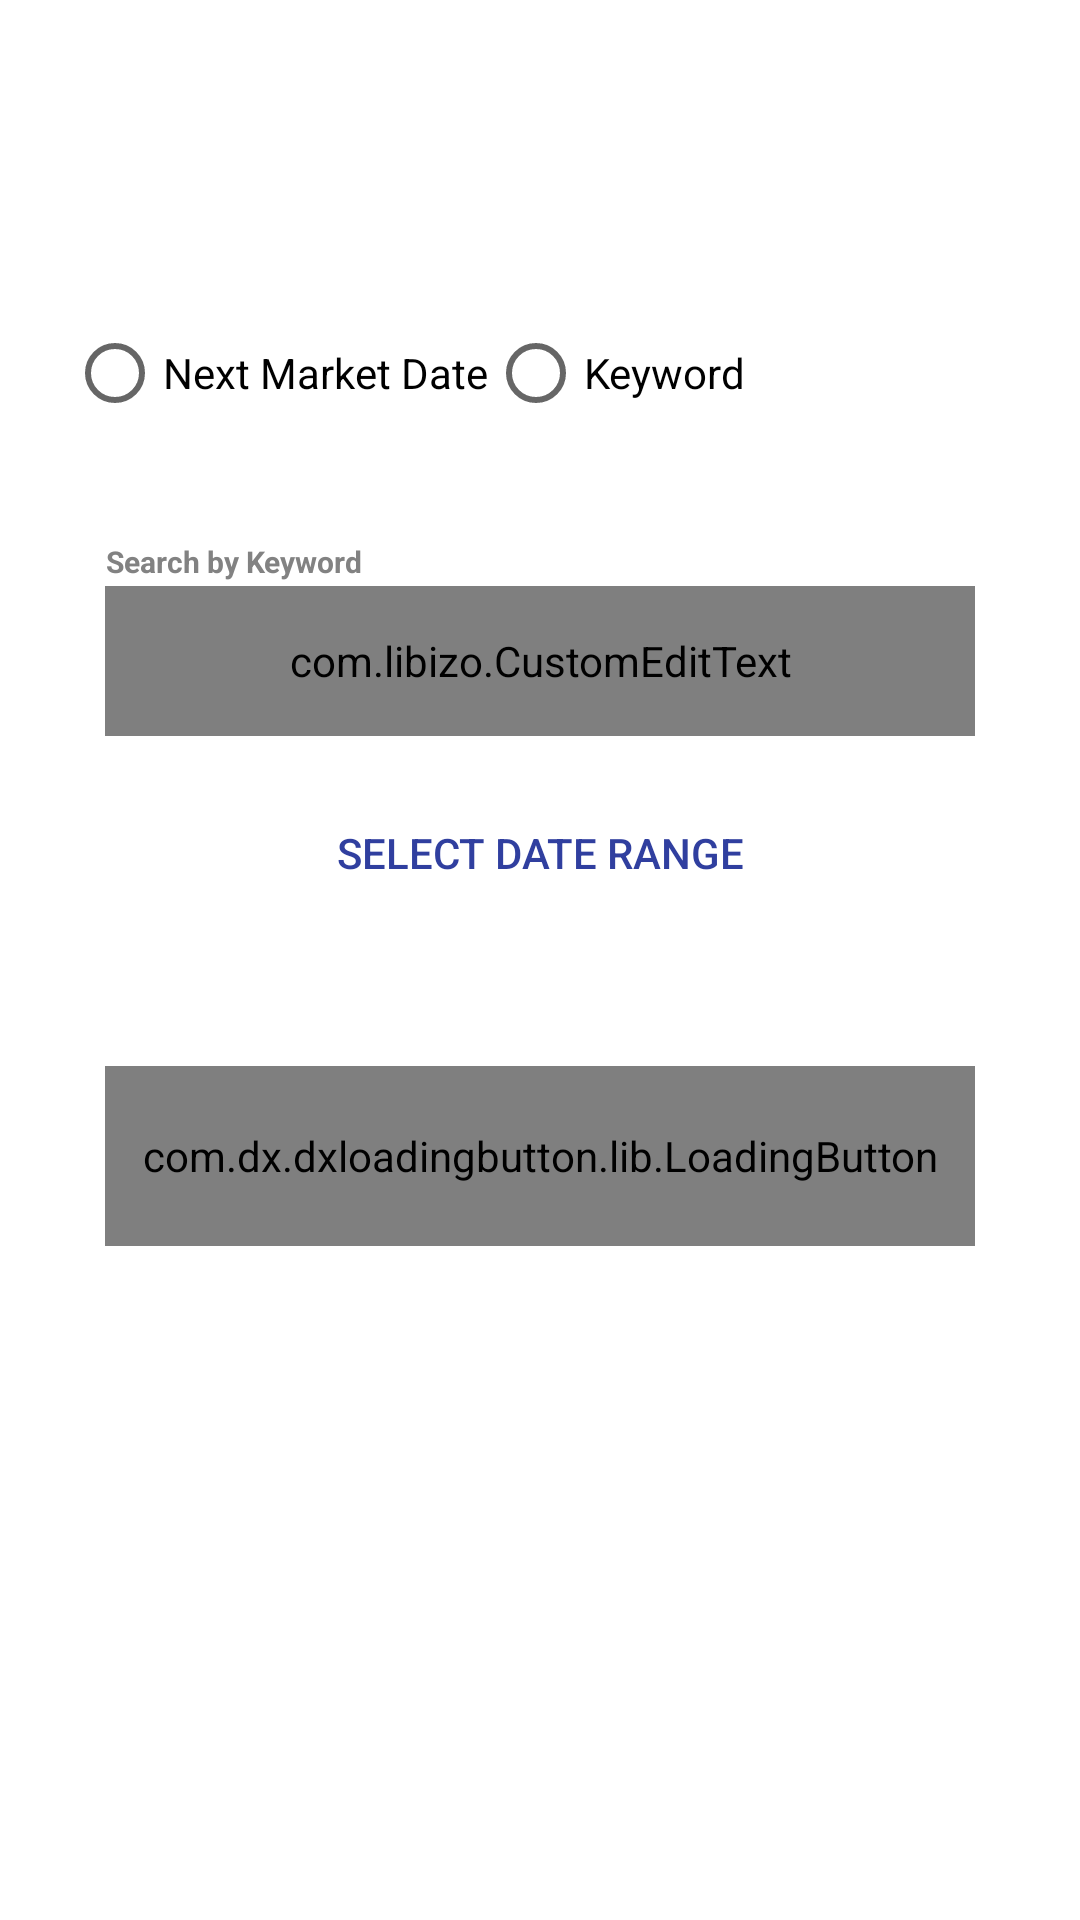

This screen was rendered from an Android layout file. Write that file and the resources it references.
<!-- AndroidManifest.xml: application theme AppTheme -->
<!-- res/layout/fragment_search_form.xml -->
<?xml version="1.0" encoding="utf-8"?>
<androidx.constraintlayout.widget.ConstraintLayout xmlns:android="http://schemas.android.com/apk/res/android"
    xmlns:app="http://schemas.android.com/apk/res-auto"
    xmlns:tools="http://schemas.android.com/tools"
    android:layout_width="match_parent"
    android:layout_height="match_parent"
    tools:context=".Activities.ui.farmerconnect.FarmerConnectFragment">

    <ScrollView
        android:layout_width="match_parent"
        android:layout_height="match_parent"
        android:layout_marginTop="70dp"
         android:layout_marginEnd="10dp"
        android:layout_marginStart="10dp">
        <RelativeLayout
            android:layout_width="match_parent"
            android:layout_height="wrap_content">
            <TextView
                android:id="@+id/txtqqqq"
                android:layout_width="wrap_content"
                android:layout_height="wrap_content"
                android:textSize="15sp" />
            <RelativeLayout
                android:layout_width="match_parent"
                android:layout_height="wrap_content"
                android:layout_below="@+id/txtqqqq"
                android:layout_marginTop="10dp">
                <RelativeLayout
                    android:id="@+id/rel1"
                    android:layout_width="match_parent"
                    android:layout_height="80dp">

                    <TextView
                        android:layout_width="wrap_content"
                        android:layout_height="wrap_content"
                        android:layout_marginStart="25dp"
                        android:layout_marginBottom="50dp"
                        android:gravity="center"
                        android:text=""
                        android:textColor="@color/grey"
                        android:textSize="10dp"
                        android:textStyle="bold" />

                    <RadioGroup
                        android:id="@+id/rdgSearchMode"
                        android:layout_width="match_parent"
                        android:layout_height="wrap_content"
                        android:layout_centerHorizontal="true"
                        android:layout_marginStart="25dp"
                        android:orientation="horizontal">
                        <RadioButton
                            android:id="@+id/radio_pirates"
                            android:layout_width="wrap_content"
                            android:layout_height="wrap_content"
                            android:text="Next Market Date" />
                        <RadioButton
                            android:id="@+id/radio_ninjas"
                            android:layout_width="wrap_content"
                            android:layout_height="wrap_content"
                            android:text="Keyword" />
                    </RadioGroup>


                </RelativeLayout>

                <RelativeLayout
                    android:id="@+id/rel2"
                    android:layout_width="match_parent"
                    android:layout_height="80dp"
                    android:layout_below="@+id/rel1">

                    <TextView
                        android:layout_width="wrap_content"
                        android:layout_height="wrap_content"
                        android:layout_marginStart="25dp"
                        android:layout_marginBottom="50dp"
                        android:gravity="center"
                        android:text="Search by Keyword"
                        android:textColor="@color/grey"
                        android:textSize="10dp"
                        android:textStyle="bold" />

                    <com.libizo.CustomEditText
                        android:id="@+id/txtKeyWordSearch"
                        android:layout_width="match_parent"
                        android:layout_height="match_parent"
                        android:layout_marginStart="25dp"
                        android:layout_marginTop="15dp"
                        android:layout_marginEnd="25dp"
                        android:layout_marginBottom="15dp"
                        android:gravity="left|center"
                        android:inputType="text"
                        android:singleLine="true"
                        android:textColor="@color/black"
                        android:textColorHint="@color/black"
                        android:textSize="20sp"
                        android:textStyle="bold"
                        android:typeface="sans"
                        app:libIZO_clearIconTint="@color/black"
                        app:libIZO_setBackgroundColor="#bfffffff"
                        app:libIZO_setBorderColor="@color/greylight"
                        app:libIZO_setBorderView="true"
                        app:libIZO_setClearIconVisible="true"
                        app:libIZO_setCornerRadius="4dp"
                        app:libIZO_setPrefixTextColor="@color/black"
                        app:libIZO_setStrokeWidth="1dp" />

                </RelativeLayout>

                <RelativeLayout
                    android:id="@+id/rel3"
                    android:layout_width="match_parent"
                    android:layout_height="80dp"
                    android:layout_below="@+id/rel2">
                    <TextView
                        android:layout_width="wrap_content"
                        android:layout_height="wrap_content"
                        android:layout_marginStart="25dp"
                        android:layout_marginBottom="50dp"
                        android:gravity="center"
                        android:text=""
                        android:textColor="@color/grey"
                        android:textSize="10dp"
                        android:textStyle="bold" />

                    <Button
                        android:id="@+id/btnSelectDateRange"
                        style="@style/Widget.AppCompat.Button.Borderless.Colored"
                        android:layout_width="match_parent"
                        android:layout_height="wrap_content"
                        android:layout_marginStart="25dp"
                        android:layout_marginEnd="25dp"
                        android:enabled="true"
                        android:text="Select Date Range" />

                </RelativeLayout>

                <com.dx.dxloadingbutton.lib.LoadingButton
                    android:id="@+id/btnSubmit"
                    android:layout_width="match_parent"
                    android:layout_height="60dp"
                    android:layout_below="@+id/rel3"
                    android:layout_marginStart="25dp"
                    android:layout_marginTop="15dp"
                    android:layout_marginEnd="25dp"
                    app:lb_btnColor="@color/green"
                    app:lb_btnText="Search"
                    app:lb_cornerRadius="5"
                    />
            </RelativeLayout>

        </RelativeLayout>

    </ScrollView>
</androidx.constraintlayout.widget.ConstraintLayout>
<!-- resources referenced by this layout -->
<resources>
  <color name="black">#000000</color>
  <color name="green">#4CAF50</color>
  <color name="grey">#FF828282</color>
  <color name="greylight">#bf828282</color>
  <style name="AppTheme" parent="Theme.MaterialComponents.Light.NoActionBar">
          <item name="colorPrimary">@color/colorPrimary</item>
          <item name="colorPrimaryDark">@color/colorPrimary</item>
          <item name="colorAccent">@color/colorPrimaryDark</item>
          <item name="windowActionBar">false</item>
          <item name="windowNoTitle">true</item>
       </style>
  <color name="colorPrimary">#3F51B5</color>
  <color name="colorPrimaryDark">#303F9F</color>
</resources>
